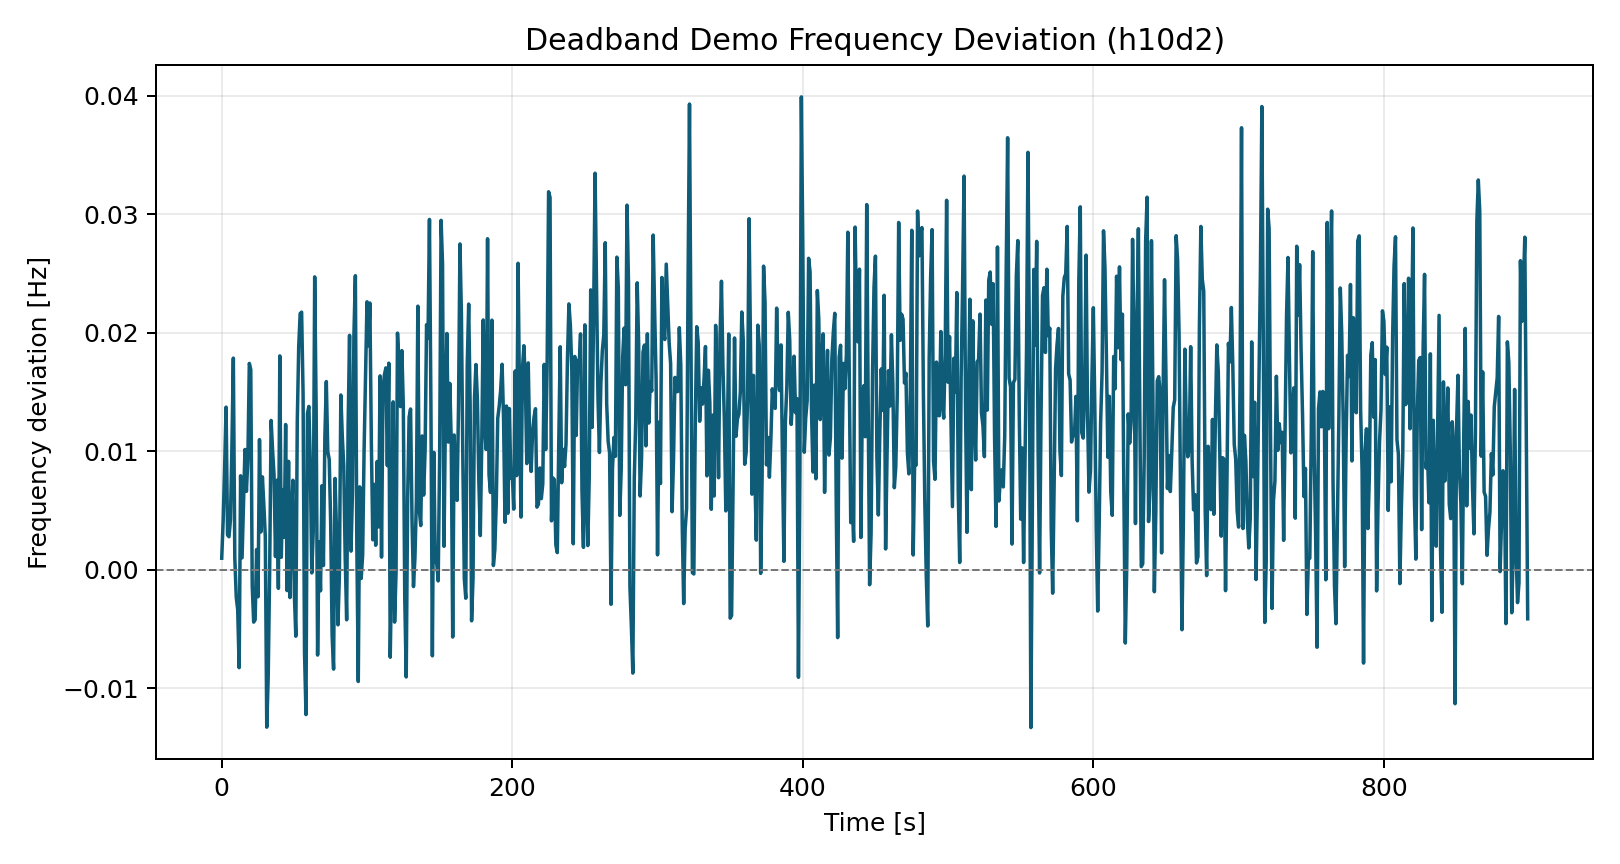

Data behind this chart, as committed beside it:
time_s, freq_dev_hz
0.0, 0.0009636
1.0, 0.004164
2.0, 0.008596
3.0, 0.01371
4.0, 0.002923
5.0, 0.002775
6.0, 0.004193
7.0, 0.0103
8.0, 0.01784
9.0, 0.0009981
10.0, -0.002311
11.0, -0.003388
12.0, -0.008271
13.0, 0.007918
14.0, 0.001001
15.0, 0.005567
16.0, 0.01013
17.0, 0.006605
18.0, 0.009331
19.0, 0.0174
20.0, 0.01687
21.0, -0.001381
22.0, -0.004427
23.0, -0.004231
24.0, 0.001695
25.0, -0.002288
26.0, 0.01097
27.0, 0.003183
28.0, 0.007828
29.0, 0.005449
30.0, 0.002785
31.0, -0.01329
32.0, -0.009
33.0, -7.467415699125013e-05
34.0, 0.01259
35.0, 0.0101
36.0, 0.008004
37.0, 0.001104
38.0, 0.007543
39.0, -0.001581
40.0, 0.01803
41.0, 0.001047
42.0, 0.006752
43.0, 0.002727
44.0, 0.01224
45.0, -0.001767
46.0, 0.009136
47.0, -0.002354
48.0, 0.004575
49.0, 0.007541
50.0, -0.002036
51.0, -0.005616
52.0, 0.01244
53.0, 0.01883
54.0, 0.02161
55.0, 0.02172
56.0, 0.01486
57.0, -0.006985
58.0, -0.01223
59.0, 0.01316
... 840 more rows
